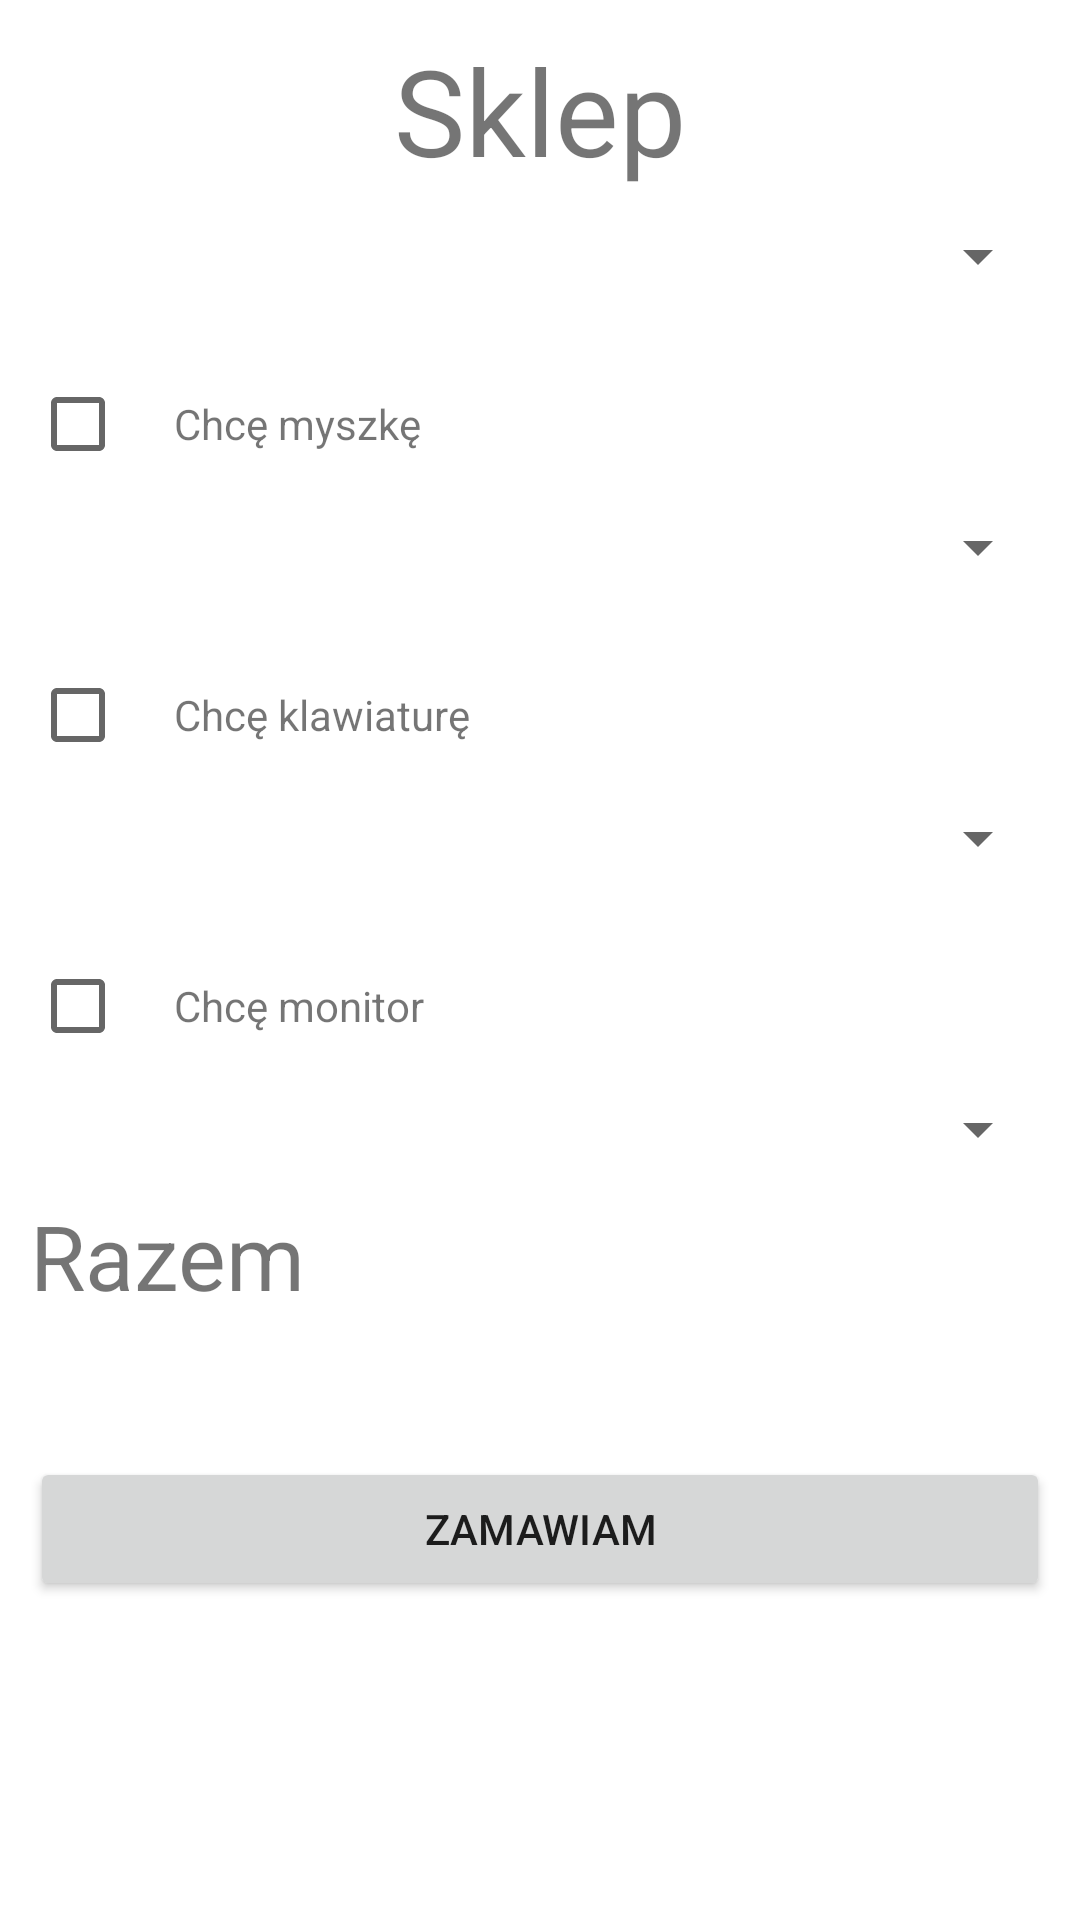

Here is an Android app screen rendered from its layout file. Give the layout XML and the strings, colors and styles it references.
<!-- AndroidManifest.xml: application theme Theme.ProjektSklep -->
<!-- res/layout/shop_view.xml -->
<?xml version="1.0" encoding="utf-8"?>
<ScrollView xmlns:android="http://schemas.android.com/apk/res/android"
    android:layout_width="match_parent"
    android:layout_height="match_parent">

    <RelativeLayout
        android:layout_width="match_parent"
        android:layout_height="match_parent"
        android:paddingHorizontal="10dp">

        <TextView
            android:id="@+id/shop_title"
            android:layout_width="match_parent"
            android:layout_height="wrap_content"
            android:text="@string/menu_shop"
            android:textSize="40sp"
            android:layout_marginTop="10dp"
            android:textAlignment="center" />

        <Spinner
            android:id="@+id/spinner_pc"
            android:layout_width="match_parent"
            android:layout_height="wrap_content"
            android:layout_below="@id/shop_title"
            android:layout_marginTop="10dp"/>

        <CheckBox
            android:id="@+id/checkbox_mouse"
            android:layout_width="wrap_content"
            android:layout_height="wrap_content"
            android:layout_below="@id/spinner_pc"
            android:layout_marginTop="20dp"/>

        <TextView
            android:id="@+id/mouse_header"
            android:layout_width="match_parent"
            android:layout_height="wrap_content"
            android:text="@string/i_want_mouse"
            android:layout_toEndOf="@id/checkbox_mouse"
            android:layout_alignBaseline="@id/checkbox_mouse" />

        <Spinner
            android:id="@+id/spinner_mouse"
            android:layout_width="match_parent"
            android:layout_height="wrap_content"
            android:layout_below="@id/checkbox_mouse"
            android:layout_marginTop="5dp"/>

        <CheckBox
            android:id="@+id/checkbox_keyboard"
            android:layout_width="wrap_content"
            android:layout_height="wrap_content"
            android:layout_below="@id/spinner_mouse"
            android:layout_marginTop="20dp"/>

        <TextView
            android:id="@+id/keyboard_header"
            android:layout_width="match_parent"
            android:layout_height="wrap_content"
            android:text="@string/i_want_keyboard"
            android:layout_toEndOf="@id/checkbox_keyboard"
            android:layout_alignBaseline="@id/checkbox_keyboard" />

        <Spinner
            android:id="@+id/spinner_keyboard"
            android:layout_width="match_parent"
            android:layout_height="wrap_content"
            android:layout_below="@id/checkbox_keyboard"
            android:layout_marginTop="5dp"/>

        <CheckBox
            android:id="@+id/checkbox_monitor"
            android:layout_width="wrap_content"
            android:layout_height="wrap_content"
            android:layout_below="@id/spinner_keyboard"
            android:layout_marginTop="20dp"/>

        <TextView
            android:id="@+id/monitor_header"
            android:layout_width="match_parent"
            android:layout_height="wrap_content"
            android:text="@string/i_want_monitor"
            android:layout_toEndOf="@id/checkbox_monitor"
            android:layout_alignBaseline="@id/checkbox_monitor" />

        <Spinner
            android:id="@+id/spinner_monitor"
            android:layout_width="match_parent"
            android:layout_height="wrap_content"
            android:layout_below="@id/checkbox_monitor"
            android:layout_marginTop="5dp"/>

        <TextView
            android:id="@+id/total_header"
            android:layout_width="match_parent"
            android:layout_height="wrap_content"
            android:text="@string/total"
            android:layout_below="@id/spinner_monitor"
            android:layout_marginTop="10dp"
            android:textSize="30sp"/>

        <TextView
            android:id="@+id/total_placeholder"
            android:layout_width="match_parent"
            android:layout_height="wrap_content"
            android:layout_below="@id/total_header"
            android:textSize="20sp"
            android:layout_marginStart="10dp"/>

        <Button
            android:id="@+id/order_submit"
            android:layout_width="match_parent"
            android:layout_height="wrap_content"
            android:layout_below="@id/total_placeholder"
            android:layout_marginTop="20dp"
            android:layout_marginBottom="20dp"
            android:text="@string/order_submit" />
    </RelativeLayout>
</ScrollView>
<!-- resources referenced by this layout -->
<resources>
  <string name="i_want_keyboard">Chcę klawiaturę</string>
  <string name="i_want_monitor">Chcę monitor</string>
  <string name="i_want_mouse">Chcę myszkę</string>
  <string name="menu_shop">Sklep</string>
  <string name="order_submit">Zamawiam</string>
  <string name="total">Razem</string>
  <style name="Theme.ProjektSklep" parent="Theme.MaterialComponents.DayNight.DarkActionBar">
          
          <item name="colorPrimary">@color/general_color</item>
          <item name="colorPrimaryVariant">@color/general_color_variant</item>
          <item name="colorOnPrimary">@color/white</item>
          
          <item name="colorSecondary">@color/general_color</item>
          <item name="colorSecondaryVariant">@color/general_color_variant</item>
          <item name="colorOnSecondary">@color/black</item>
          
          <item name="android:statusBarColor" tools:targetApi="l">?attr/colorPrimaryVariant</item>
          
      </style>
  <color name="general_color">#2196F3</color>
  <color name="general_color_variant">#0B497A</color>
  <color name="white">#FFFFFFFF</color>
  <color name="black">#FF000000</color>
</resources>
